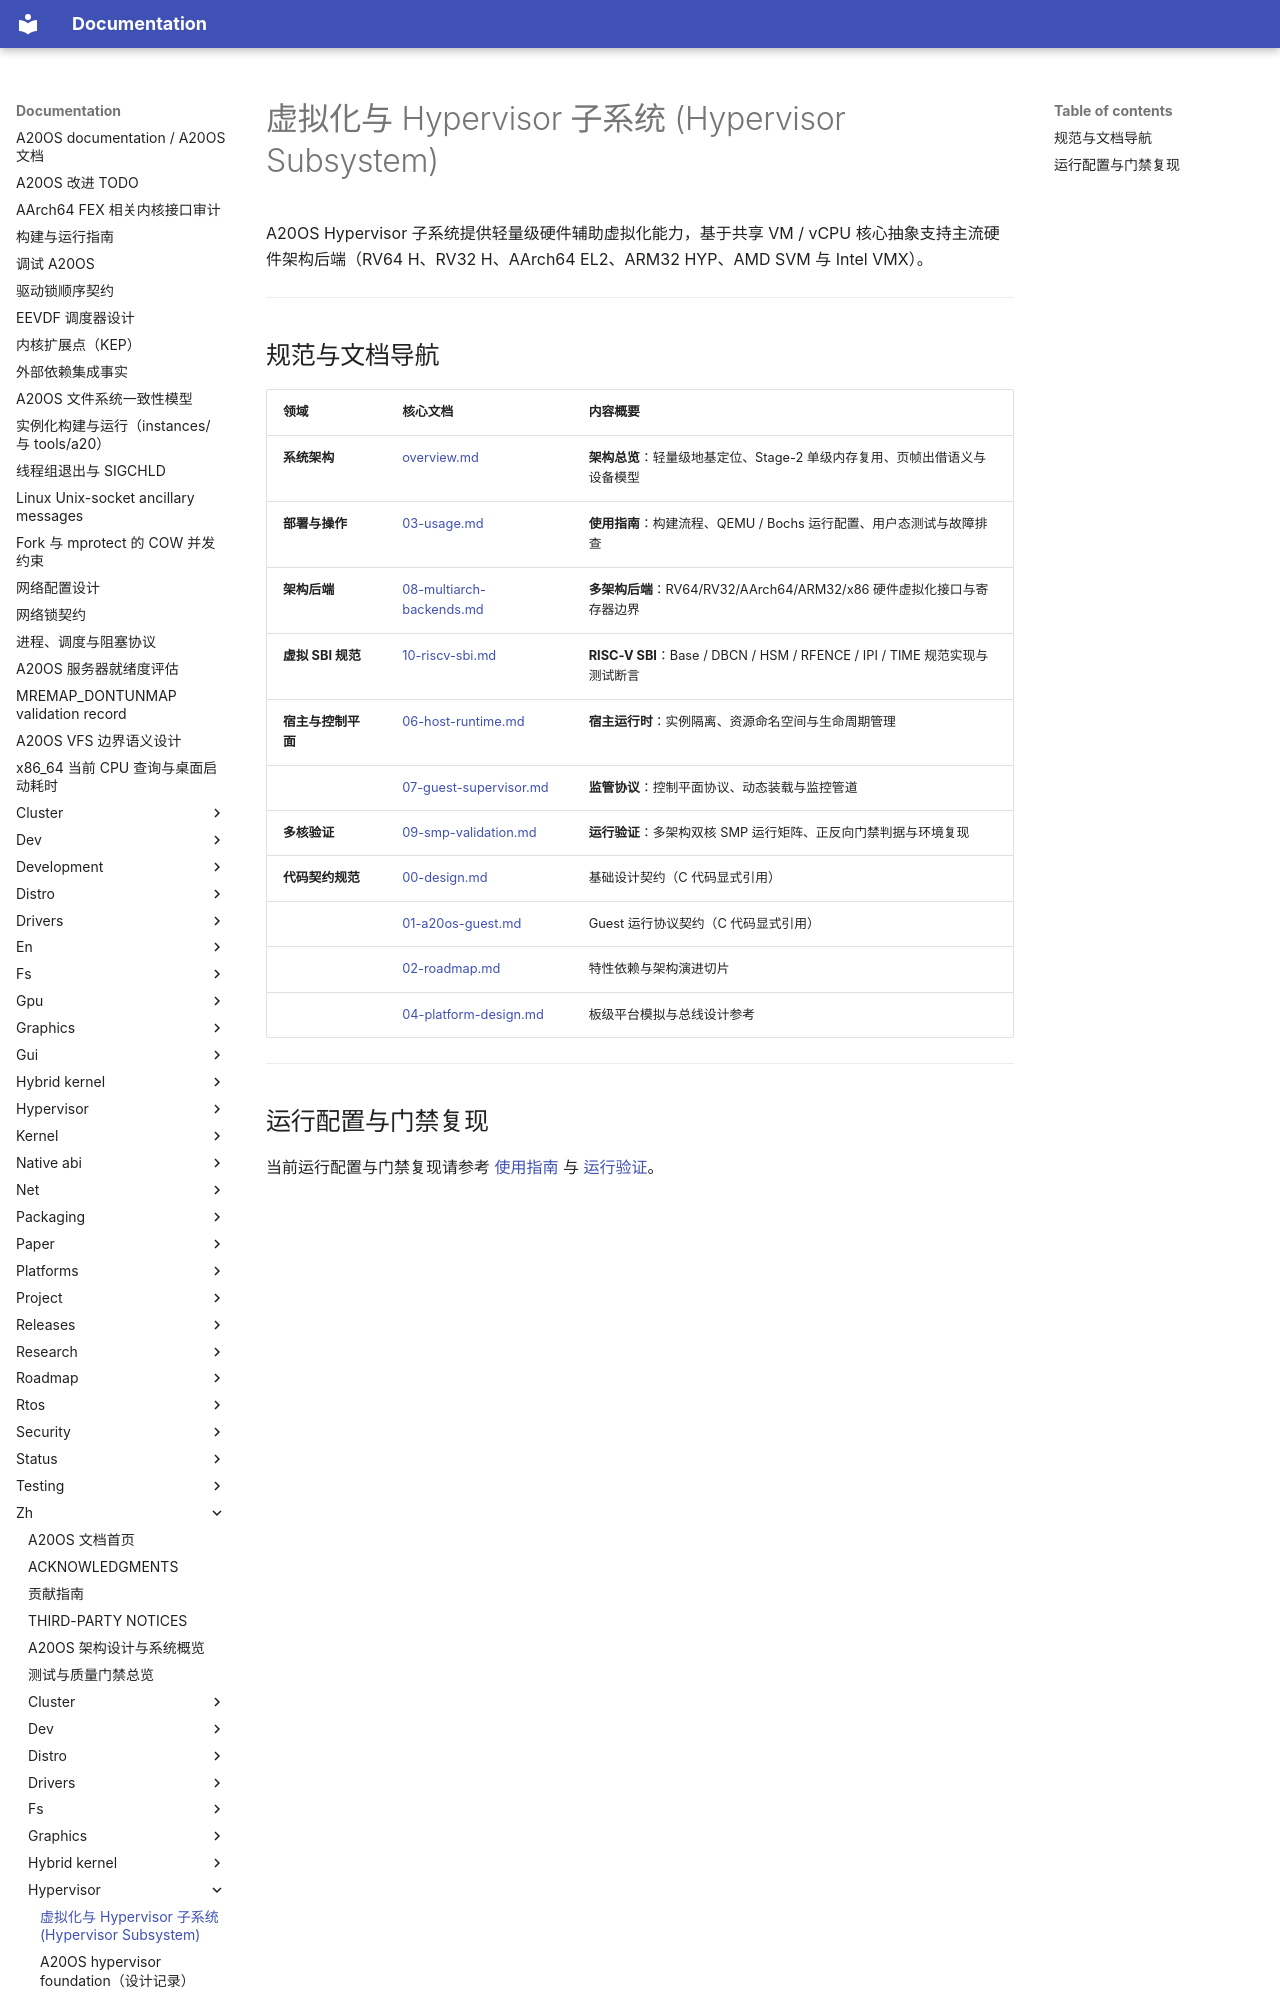

repository: fQwQf/A20OS · page: zh/hypervisor/index.html · generator: mkdocs

# 虚拟化与 Hypervisor 子系统 (Hypervisor Subsystem)

A20OS Hypervisor 子系统提供轻量级硬件辅助虚拟化能力，基于共享 VM / vCPU 核心抽象支持主流硬件架构后端（RV64 H、RV32 H、AArch64 EL2、ARM32 HYP、AMD SVM 与 Intel VMX）。

---

## 规范与文档导航

| 领域 | 核心文档 | 内容概要 |
| :--- | :--- | :--- |
| **系统架构** | [overview.md](overview.md) | **架构总览**：轻量级地基定位、Stage-2 单级内存复用、页帧出借语义与设备模型 |
| **部署与操作** | [03-usage.md](03-usage.md) | **使用指南**：构建流程、QEMU / Bochs 运行配置、用户态测试与故障排查 |
| **架构后端** | [08-multiarch-backends.md](08-multiarch-backends.md) | **多架构后端**：RV64/RV32/AArch64/ARM32/x86 硬件虚拟化接口与寄存器边界 |
| **虚拟 SBI 规范** | [10-riscv-sbi.md](10-riscv-sbi.md) | **RISC-V SBI**：Base / DBCN / HSM / RFENCE / IPI / TIME 规范实现与测试断言 |
| **宿主与控制平面** | [06-host-runtime.md](06-host-runtime.md) | **宿主运行时**：实例隔离、资源命名空间与生命周期管理 |
| | [07-guest-supervisor.md](07-guest-supervisor.md) | **监管协议**：控制平面协议、动态装载与监控管道 |
| **多核验证** | [09-smp-validation.md](09-smp-validation.md) | **运行验证**：多架构双核 SMP 运行矩阵、正反向门禁判据与环境复现 |
| **代码契约规范** | [00-de
